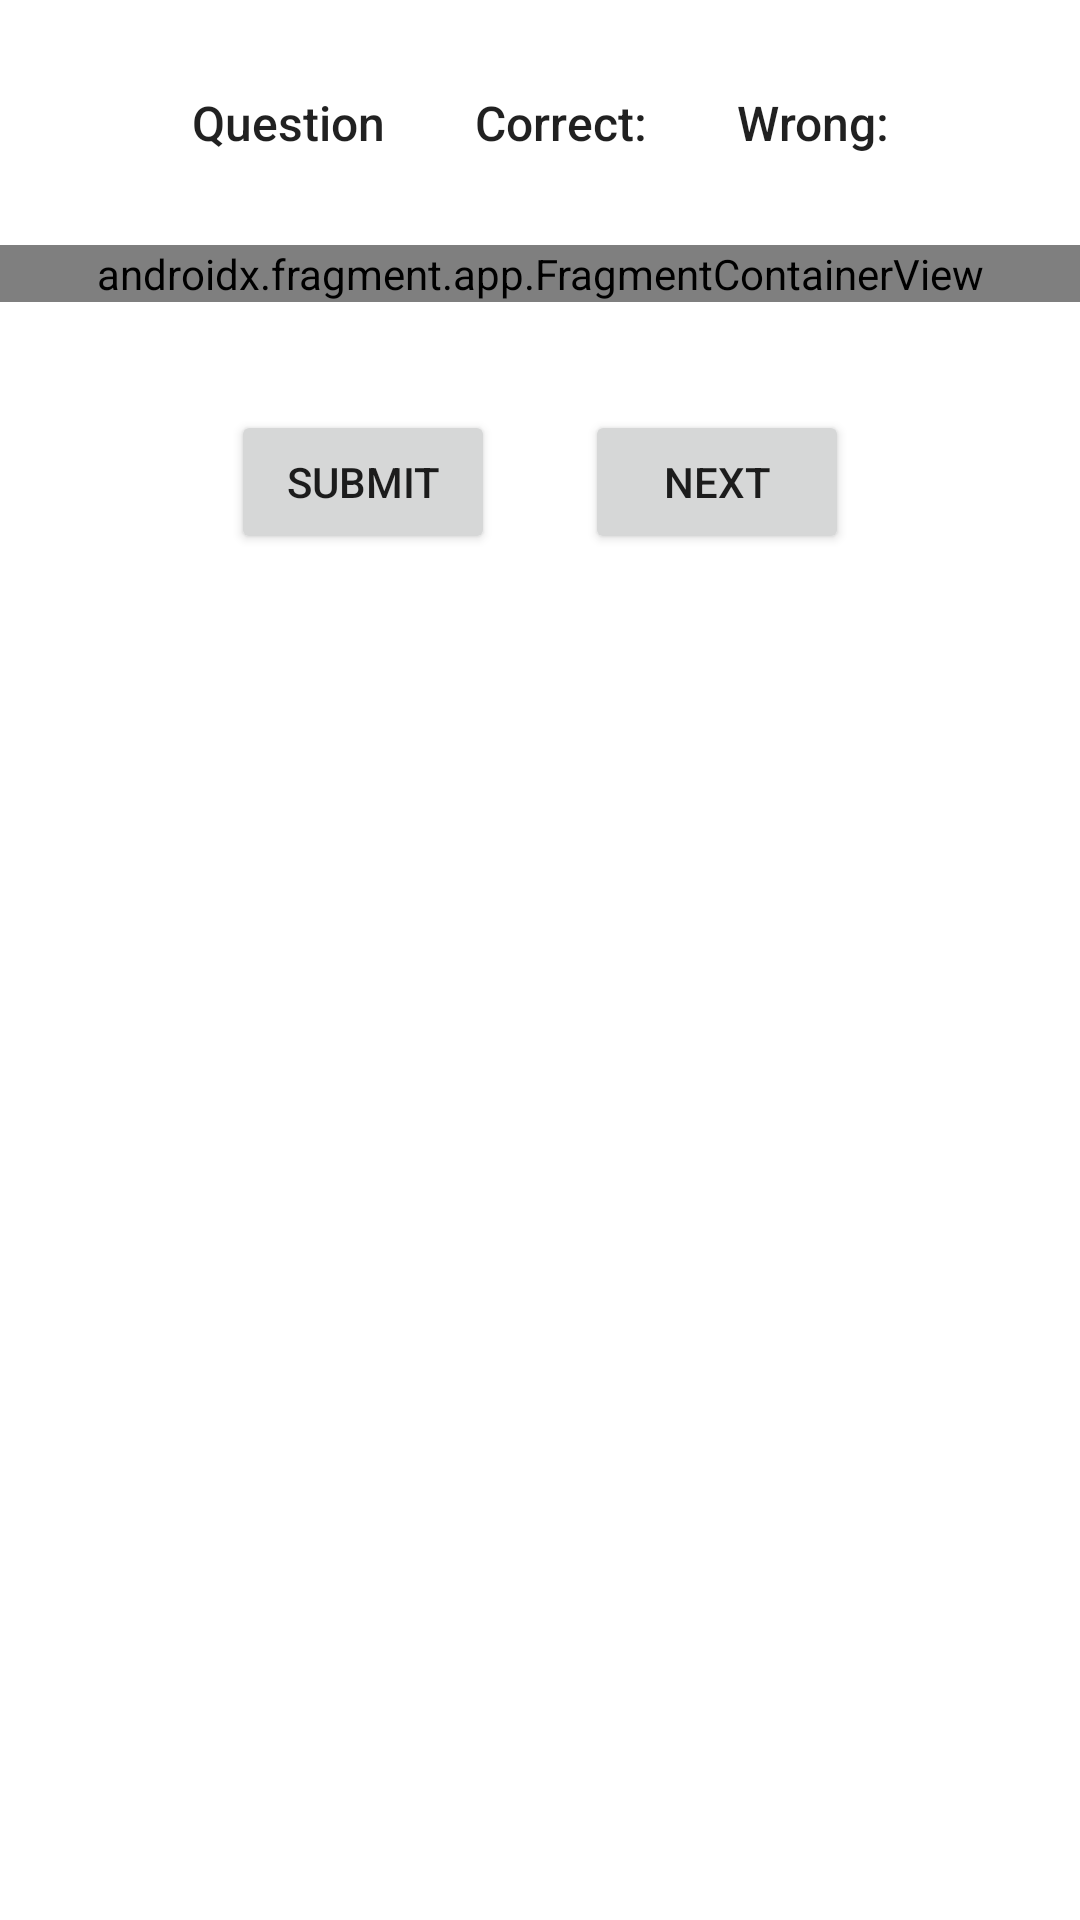

Produce the Android XML layout that renders to this screen, including the resource entries it uses.
<!-- AndroidManifest.xml: application theme Theme.RoadSigns -->
<!-- res/layout/activity_main.xml -->
<?xml version="1.0" encoding="utf-8"?>
<ScrollView xmlns:android="http://schemas.android.com/apk/res/android"
    xmlns:app="http://schemas.android.com/apk/res-auto"
    xmlns:tools="http://schemas.android.com/tools"
    android:id="@+id/scrollView"
    android:layout_width="match_parent"
    android:layout_height="match_parent"
    tools:context=".MainActivity"
    tools:ignore="SpeakableTextPresentCheck">

    <androidx.constraintlayout.widget.ConstraintLayout
        android:layout_width="match_parent"
        android:layout_height="wrap_content">

        <LinearLayout
            android:id="@+id/statsContainer"
            android:layout_width="wrap_content"
            android:layout_height="wrap_content"
            android:layout_marginTop="30dp"
            android:gravity="start"
            android:orientation="horizontal"
            app:layout_constraintEnd_toEndOf="parent"
            app:layout_constraintStart_toStartOf="parent"
            app:layout_constraintTop_toTopOf="parent">

            <TextView
                android:id="@+id/questionsCount"
                android:layout_width="wrap_content"
                android:layout_height="wrap_content"
                android:layout_weight="1"
                android:text="@string/questionsCount"
                android:textAppearance="@style/TextAppearance.AppCompat.Body2"
                android:textSize="16sp"
                app:layout_constraintStart_toStartOf="parent"
                app:layout_constraintTop_toTopOf="parent" />

            <TextView
                android:id="@+id/correctCount"
                android:layout_width="wrap_content"
                android:layout_height="wrap_content"
                android:layout_marginStart="30dp"
                android:layout_weight="1"
                android:text="@string/correctCount"
                android:textAppearance="@style/TextAppearance.AppCompat.Body2"
                android:textSize="16sp"
                app:layout_constraintStart_toEndOf="@+id/questionsCount"
                app:layout_constraintTop_toTopOf="parent" />

            <TextView
                android:id="@+id/wrongCount"
                android:layout_width="wrap_content"
                android:layout_height="wrap_content"
                android:layout_marginStart="30dp"
                android:layout_weight="1"
                android:text="@string/wrongCount"
                android:textAppearance="@style/TextAppearance.AppCompat.Body2"
                android:textSize="16sp"
                app:layout_constraintStart_toEndOf="@+id/correctCount"
                app:layout_constraintTop_toTopOf="parent" />
        </LinearLayout>

        <androidx.fragment.app.FragmentContainerView
            android:id="@+id/fragmentContainer"
            android:name="edu.sunyulster.roadsigns.QuestionFragment"
            android:layout_width="match_parent"
            android:layout_height="wrap_content"
            android:layout_marginTop="30dp"
            app:layout_constraintEnd_toEndOf="parent"
            app:layout_constraintHorizontal_bias="0.0"
            app:layout_constraintStart_toStartOf="parent"
            app:layout_constraintTop_toBottomOf="@+id/statsContainer"
            tools:layout="@layout/fragment_question" />

        <LinearLayout
            android:id="@+id/buttonContainer"
            android:layout_width="wrap_content"
            android:layout_height="wrap_content"
            android:layout_marginTop="36dp"
            android:orientation="horizontal"
            app:layout_constraintEnd_toEndOf="parent"
            app:layout_constraintStart_toStartOf="parent"
            app:layout_constraintTop_toBottomOf="@+id/fragmentContainer">

            <Button
                android:id="@+id/submitBtn"
                android:layout_width="wrap_content"
                android:layout_height="wrap_content"
                android:text="@string/submit"

                />

            <Button
                android:id="@+id/nextBtn"
                android:layout_width="wrap_content"
                android:layout_height="wrap_content"
                android:layout_marginStart="30dp"
                android:text="@string/next" />
        </LinearLayout>

        <TextView
            android:id="@+id/feedback"
            android:layout_width="match_parent"
            android:layout_height="wrap_content"
            android:layout_marginStart="40dp"
            android:layout_marginTop="40dp"
            android:layout_marginEnd="40dp"
            android:textAlignment="center"
            android:textAppearance="@style/TextAppearance.AppCompat.Body2"
            android:textSize="16sp"
            app:layout_constraintEnd_toEndOf="parent"
            app:layout_constraintHorizontal_bias="0.0"
            app:layout_constraintStart_toStartOf="parent"
            app:layout_constraintTop_toBottomOf="@+id/buttonContainer"
            tools:text="Correct" />

    </androidx.constraintlayout.widget.ConstraintLayout>
</ScrollView>
<!-- res/layout/fragment_question.xml (included above) -->
<?xml version="1.0" encoding="utf-8"?>
<androidx.constraintlayout.widget.ConstraintLayout xmlns:android="http://schemas.android.com/apk/res/android"
    xmlns:app="http://schemas.android.com/apk/res-auto"
    xmlns:tools="http://schemas.android.com/tools"
    android:id="@+id/constraintLayout"
    android:layout_width="match_parent"
    android:layout_height="wrap_content"
    tools:context=".QuestionFragment">

    <ImageView
        android:id="@+id/imageView"
        android:layout_width="195dp"
        android:layout_height="234dp"
        android:layout_marginTop="16dp"
        android:contentDescription="@string/signDescription"
        android:src="@drawable/sign1"
        app:layout_constraintEnd_toEndOf="parent"
        app:layout_constraintHorizontal_bias="0.497"
        app:layout_constraintStart_toStartOf="parent"
        app:layout_constraintTop_toTopOf="parent" />

    <RadioGroup
        android:id="@+id/radioGroup"
        android:layout_width="wrap_content"
        android:layout_height="wrap_content"
        app:layout_constraintEnd_toEndOf="parent"
        app:layout_constraintHorizontal_bias="0.495"
        app:layout_constraintStart_toStartOf="parent"
        app:layout_constraintTop_toBottomOf="@+id/imageView">

        <RadioButton
            android:id="@+id/rb1"
            android:layout_width="match_parent"
            android:layout_height="wrap_content"
            android:text="@string/answer1"
            android:textAppearance="@style/TextAppearance.AppCompat.Large" />

        <RadioButton
            android:id="@+id/rb2"
            android:layout_width="match_parent"
            android:layout_height="wrap_content"
            android:text="@string/answer2"
            android:textAppearance="@style/TextAppearance.AppCompat.Large" />

        <RadioButton
            android:id="@+id/rb3"
            android:layout_width="match_parent"
            android:layout_height="wrap_content"
            android:text="@string/answer3"
            android:textAppearance="@style/TextAppearance.AppCompat.Large" />

        <RadioButton
            android:id="@+id/rb4"
            android:layout_width="match_parent"
            android:layout_height="wrap_content"
            android:text="@string/answer4"
            android:textAppearance="@style/TextAppearance.AppCompat.Large" />
    </RadioGroup>

</androidx.constraintlayout.widget.ConstraintLayout>
<!-- resources referenced by this layout -->
<resources>
  <!-- drawable sign1: jpg bitmap (drawable, 4438 bytes) -->
  <string name="answer1">Hill Ahead</string>
  <string name="answer2">Merging traffic from right</string>
  <string name="answer3">Two-way traffic ahead</string>
  <string name="answer4">Left turn ahead</string>
  <string name="correctCount">Correct:</string>
  <string name="next">Next</string>
  <string name="questionsCount">Question</string>
  <string name="signDescription">Road Sign</string>
  <string name="submit">Submit</string>
  <string name="wrongCount">Wrong:</string>
  <style name="Theme.RoadSigns" parent="Theme.MaterialComponents.DayNight.DarkActionBar">
          
          <item name="colorPrimary">@color/purple_500</item>
          <item name="colorPrimaryVariant">@color/purple_700</item>
          <item name="colorOnPrimary">@color/white</item>
          
          <item name="colorSecondary">@color/teal_200</item>
          <item name="colorSecondaryVariant">@color/teal_700</item>
          <item name="colorOnSecondary">@color/black</item>
          
          <item name="android:statusBarColor" tools:targetApi="l">?attr/colorPrimaryVariant</item>
          
      </style>
  <!-- not gathered from this repository: default colours our renderer supplied (Android Studio template values) -->
  <color name="purple_500">#FF6200EE</color>
  <color name="purple_700">#FF3700B3</color>
  <color name="teal_200">#FF03DAC5</color>
  <color name="teal_700">#FF018786</color>
  <color name="black">#FF000000</color>
  <color name="white">#FFFFFFFF</color>
</resources>
